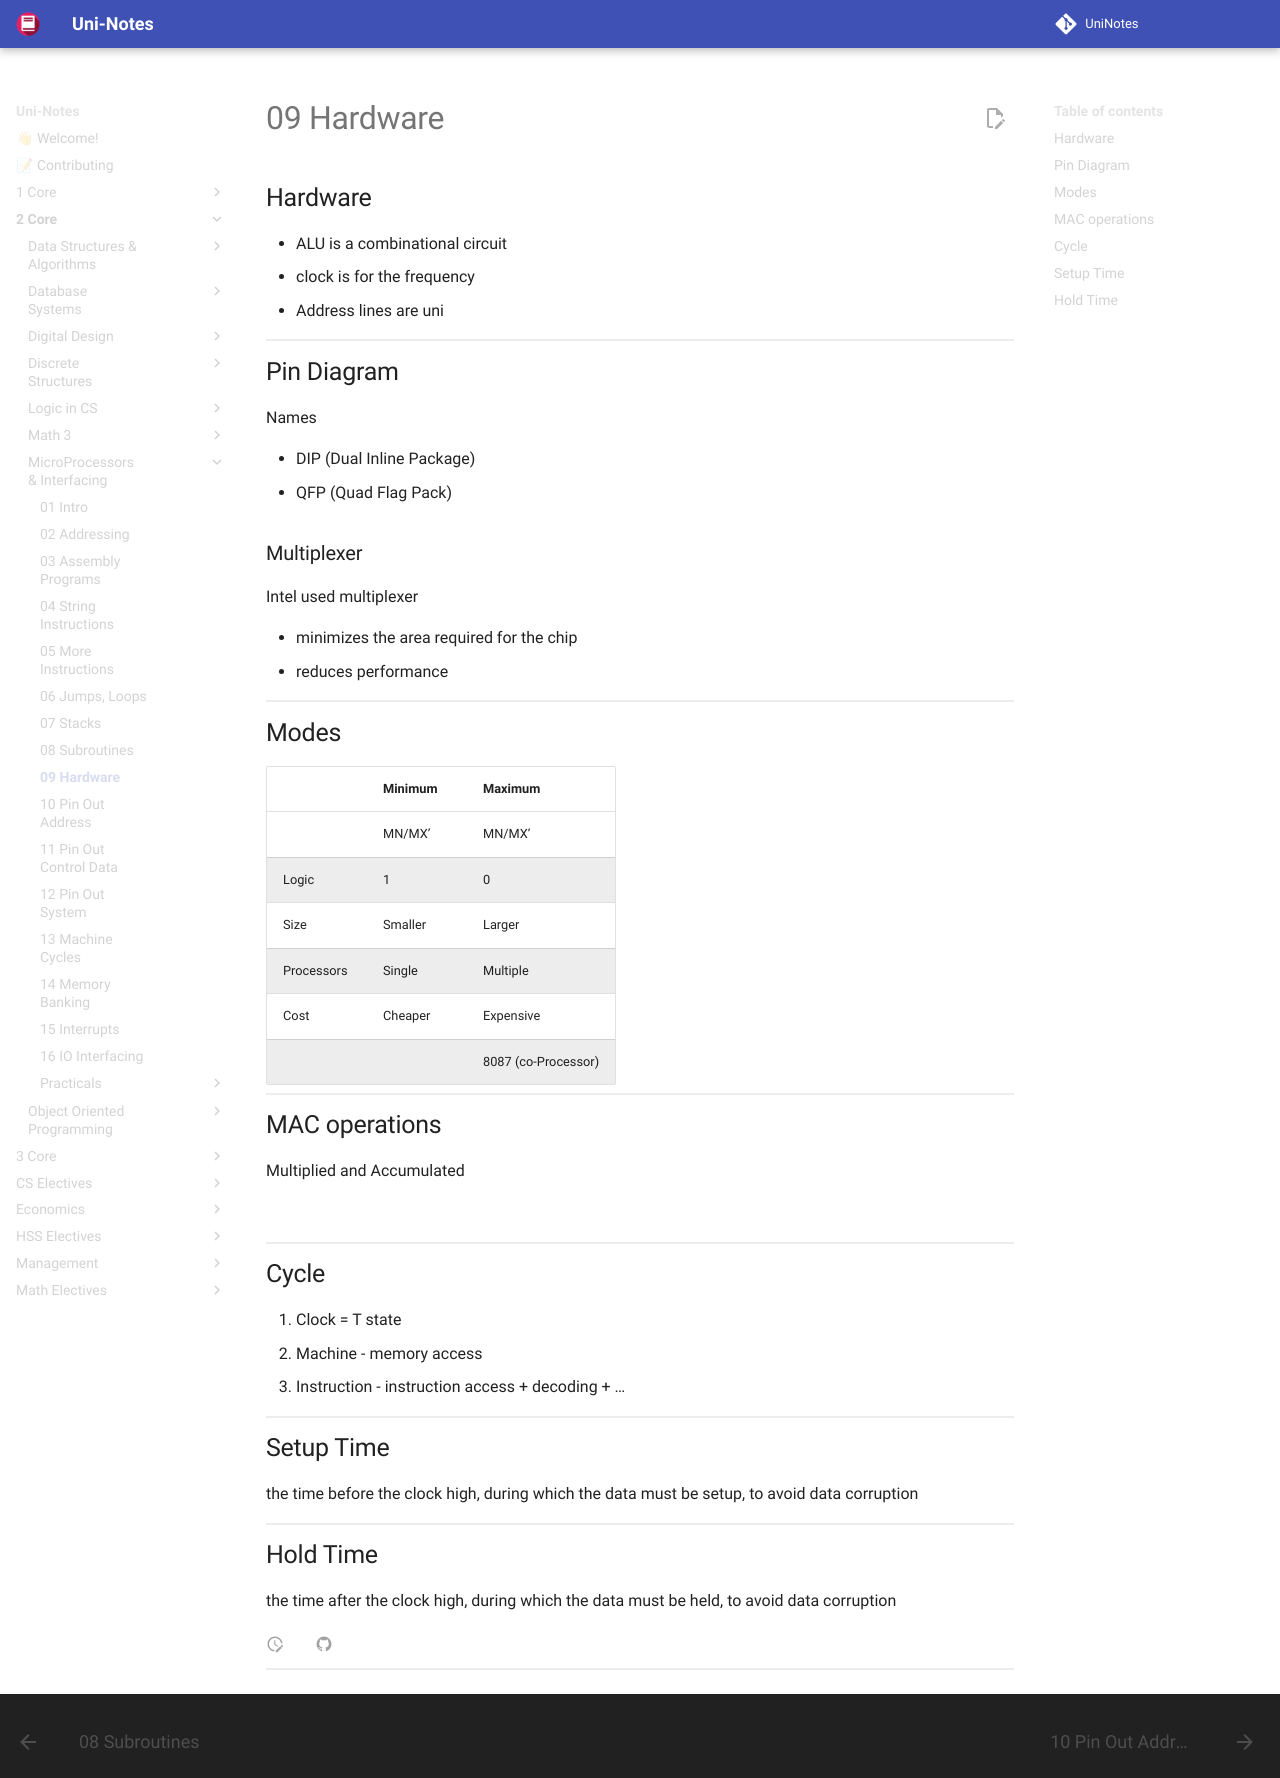

repository: uni-notes/uni-notes · page: 2_Core/MicroProcessors_&_Interfacing/09_Hardware/index.html · generator: mkdocs

## Hardware

- ALU is a combinational circuit
- clock is for the frequency
- Address lines are uni

## Pin Diagram

Names

- DIP (Dual Inline Package)
- QFP (Quad Flag Pack)

### Multiplexer

Intel used multiplexer

- minimizes the area required for the chip
- reduces performance

## Modes

|            | Minimum | Maximum             |
| ---------- | ------- | ------------------- |
|            | MN/MX’  | MN/MX’              |
| Logic      | 1       | 0                   |
| Size       | Smaller | Larger              |
| Processors | Single  | Multiple            |
| Cost       | Cheaper | Expensive           |
|            |         | 8087 (co-Processor) |

## MAC operations

Multiplied and Accumulated

$AX+B$

## Cycle

1. Clock = T state
2. Machine - memory access
3. Instruction - instruction access + decoding + …

## Setup Time

the time before the clock high, during which the data must be setup, to avoid data corruption

## Hold Time

the time after the clock high, during which the data must be held, to avoid data corruption
